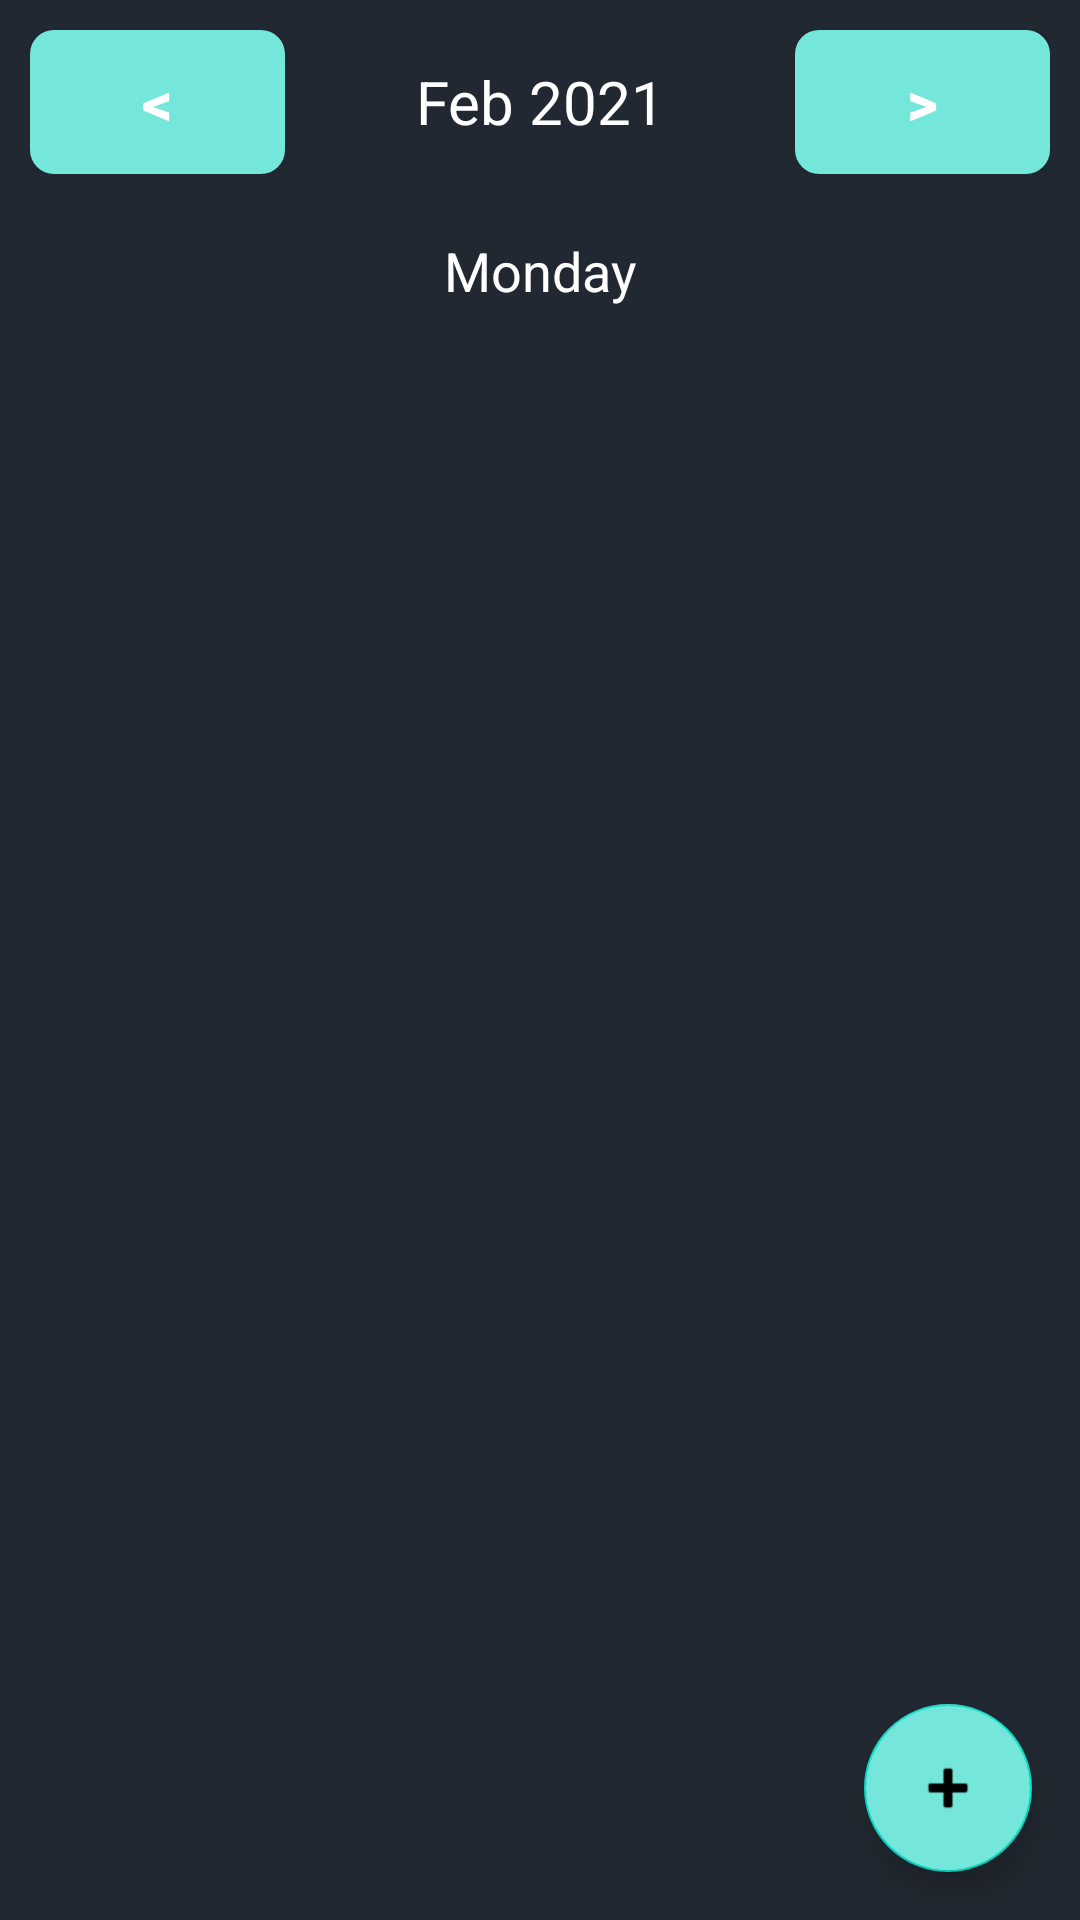

Layout XML and referenced resources for this Android screen:
<!-- AndroidManifest.xml: application theme Theme.SNUCMS -->
<!-- res/layout/activity_daily_calendar.xml -->
<?xml version="1.0" encoding="utf-8"?>
<androidx.coordinatorlayout.widget.CoordinatorLayout xmlns:android="http://schemas.android.com/apk/res/android"
    xmlns:app="http://schemas.android.com/apk/res-auto"
    xmlns:tools="http://schemas.android.com/tools"
    android:layout_width="match_parent"
    android:layout_height="match_parent"
    android:orientation="vertical"
    tools:context=".timetable.DailyCalendarActivity">

    <com.google.android.material.floatingactionbutton.FloatingActionButton
        android:id="@+id/fabEvent"
        android:layout_width="wrap_content"
        android:layout_height="wrap_content"
        android:layout_gravity="bottom|end"
        android:layout_marginEnd="16dp"
        android:layout_marginBottom="16dp"
        android:backgroundTint="#75e6da"
        android:clickable="true"
        android:onClick="newEventAction"
        app:layout_constraintBottom_toBottomOf="parent"
        app:layout_constraintEnd_toEndOf="parent"
        app:srcCompat="@android:drawable/ic_input_add" />

    <LinearLayout xmlns:android="http://schemas.android.com/apk/res/android"
        xmlns:app="http://schemas.android.com/apk/res-auto"
        xmlns:tools="http://schemas.android.com/tools"
        android:layout_width="match_parent"
        android:layout_height="match_parent"
        android:background="#222831"
        android:orientation="vertical"

        tools:context=".timetable.DailyCalendarActivity">

        <LinearLayout
            android:layout_width="match_parent"
            android:layout_height="wrap_content"
            android:layout_marginVertical="10dp"
            android:layout_marginHorizontal="10dp"
            android:orientation="horizontal">

            <androidx.appcompat.widget.AppCompatButton
                android:layout_width="0dp"
                android:layout_height="wrap_content"
                android:layout_weight="1"
                android:background="@drawable/mybutton2"
                android:onClick="previousDayAction"
                android:text="@string/back"
                android:textColor="@color/white"
                android:textSize="20sp"
                android:textStyle="bold" />

            <TextView
                android:id="@+id/monthDayText"
                android:layout_width="0dp"
                android:layout_height="wrap_content"
                android:layout_weight="2"
                android:text="Feb 2021"
                android:textAlignment="center"
                android:textColor="@color/white"
                android:textSize="20sp" />

            <androidx.appcompat.widget.AppCompatButton
                android:layout_width="0dp"
                android:layout_height="wrap_content"
                android:layout_weight="1"
                android:background="@drawable/mybutton2"
                android:onClick="nextDayAction"
                android:text="@string/forward"
                android:textColor="@color/white"
                android:textSize="20sp"
                android:textStyle="bold" />

        </LinearLayout>

        <TextView
            android:id="@+id/dayOfWeekTV"
            android:layout_width="match_parent"
            android:layout_height="wrap_content"
            android:layout_marginBottom="20dp"
            android:layout_marginTop="10dp"
            android:text="Monday"
            android:textAlignment="center"
            android:textColor="@color/white"
            android:textSize="18sp" />

        <ListView
            android:id="@+id/hourListView"
            android:layout_width="match_parent"
            android:background="#222831"
            android:layout_height="0dp"
            android:layout_weight="5" />

    </LinearLayout>
</androidx.coordinatorlayout.widget.CoordinatorLayout>
<!-- resources referenced by this layout -->
<resources>
  <color name="white">#FFFFFFFF</color>
  <!-- drawable mybutton2 (drawable) -->
  <?xml version="1.0" encoding="utf-8"?>
  <shape xmlns:android="http://schemas.android.com/apk/res/android">
      <corners  android:radius="8dp"/>
      <solid android:color="#75e6da"></solid>
  </shape>
  <string name="back">&lt;</string>
  <string name="forward">&gt;</string>
  <style name="Theme.SNUCMS" parent="Theme.MaterialComponents.DayNight.DarkActionBar">
          
          <item name="colorPrimary">#EEEEEE</item>
          <item name="colorPrimaryVariant">@color/purple_700</item>
          <item name="colorOnPrimary">@color/white</item>
          
          <item name="colorSecondary">@color/teal_200</item>
          <item name="colorSecondaryVariant">@color/teal_700</item>
          <item name="colorOnSecondary">@color/black</item>
          
          <item name="android:statusBarColor" tools:targetApi="l">?attr/colorPrimaryVariant</item>
          
      </style>
  <color name="purple_700">#FF3700B3</color>
  <color name="teal_200">#FF03DAC5</color>
  <color name="teal_700">#FF018786</color>
  <color name="black">#FF000000</color>
</resources>
